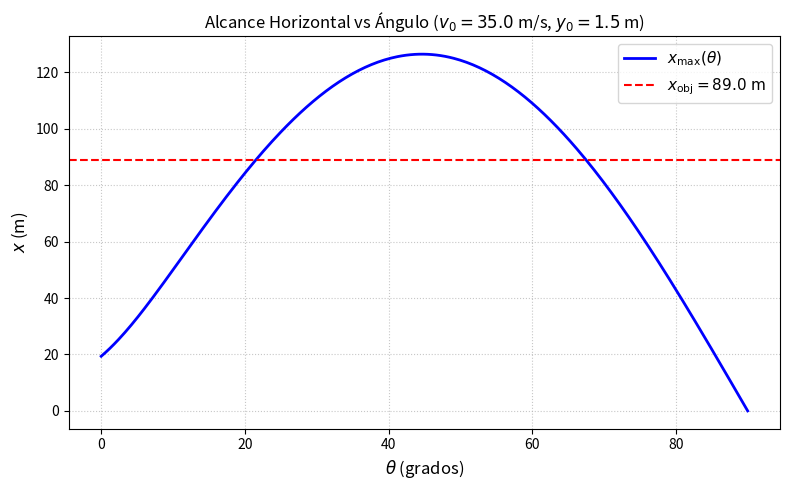
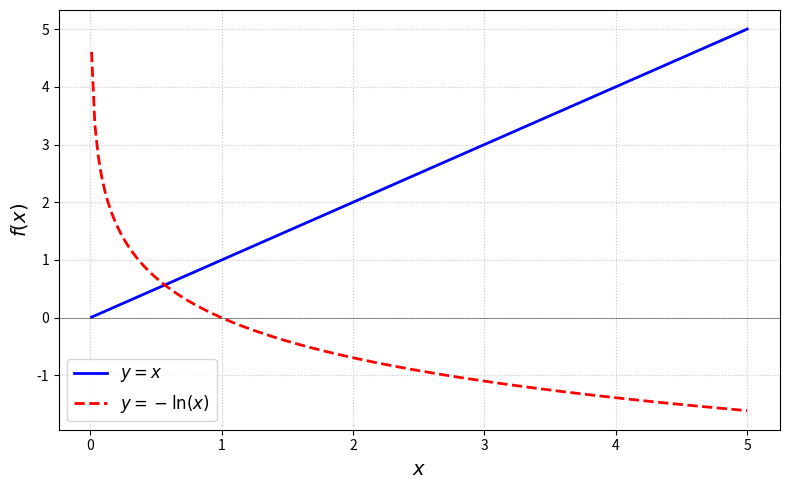
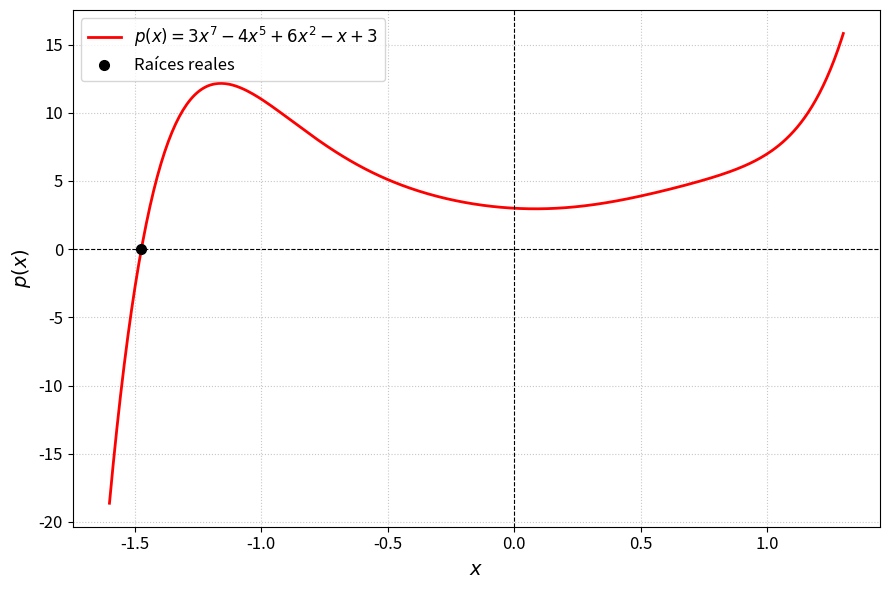

The matplotlib source for these figures, in order:
import scipy as sp
import numpy as np
import matplotlib.pyplot as plt

def x_max(theta, x0=0., y0=0., v0=3.5, g=9.8):
    """Calcula el desplazamiento horizontal máximo en función del ángulo theta en grados."""
    theta_rad = np.radians(theta)
    sintheta = np.sin(theta_rad)
    costheta = np.cos(theta_rad)
    prefactor = (v0 * costheta) / g
    return x0 + prefactor * (v0 * sintheta + np.sqrt(v0**2 * sintheta**2 + 2 * g * y0))

def y_max(theta, y0=0., v0=3.5, g=9.8):
    """Calcula la altura máxima alcanzada por el proyectil."""
    theta_rad = np.radians(theta)
    sintheta = np.sin(theta_rad)
    return y0 + (v0**2 * sintheta**2) / (2.0 * g)

def f_x(theta, xmaximo, x0, y0, v0, g):
    """Función objetivo: x_max(theta, ...) - xmaximo = 0"""
    return x_max(theta, x0, y0, v0, g) - xmaximo

def f_y(theta, ymaxima, y0, v0, g):
    """Función objetivo para altura máxima: y_max(theta, ...) - ymaxima = 0"""
    return y_max(theta, y0, v0, g) - ymaxima

# Parámetros físicos del sistema
y0 = 1.5       # Altura inicial (m)
x0 = 0.0       # Posición horizontal inicial (m)
v0 = 35.0      # Velocidad inicial (m/s)
g = 9.8        # Aceleración de la gravedad (m/s^2)
xmaximo = 89.0 # Alcance deseado (m)

angulos = np.linspace(0, 90, 300)
alcancesx = x_max(angulos, x0, y0, v0, g)

plt.figure(figsize=(8, 5))
plt.plot(angulos, alcancesx, label=r'$x_{\mathrm{max}}(\theta)$', color='blue', lw=2)
plt.axhline(xmaximo, color='red', linestyle='--', label=rf'$x_{{\mathrm{{obj}}}} = {xmaximo}\ \mathrm{{m}}$')
plt.title(f'Alcance Horizontal vs Ángulo ($v_0 = {v0}$ m/s, $y_0 = {y0}$ m)', fontsize=12)
plt.xlabel(r'$\theta$ (grados)', fontsize=12)
plt.ylabel('$x$ (m)', fontsize=12)
plt.grid(True, linestyle=':', alpha=0.7)
plt.legend(fontsize=11)
plt.tight_layout()
plt.show()

try:
    sol1 = sp.optimize.root_scalar(f_x, args=(xmaximo, x0, y0, v0, g), bracket=[0, 45], method='brentq')
    sol2 = sp.optimize.root_scalar(f_x, args=(xmaximo, x0, y0, v0, g), bracket=[45, 90], method='brentq')

    res1 = f_x(sol1.root, xmaximo, x0, y0, v0, g)
    res2 = f_x(sol2.root, xmaximo, x0, y0, v0, g)

    print(f"\n--- Ángulos calculados para un alcance de {xmaximo} metros ---")
    print(f"Ángulo 1 : {sol1.root:.4f}° | Residuo: {abs(res1):.2e} m | Iteraciones: {sol1.iterations}")
    print(f"Ángulo 2 : {sol2.root:.4f}° | Residuo: {abs(res2):.2e} m | Iteraciones: {sol2.iterations}")

except ValueError:
    alcance_max_posible = np.max(alcancesx)
    print(f"\n[Error] El alcance deseado de {xmaximo} m es físicamente inalcanzable.")
    print(f"El alcance máximo posible con v0={v0} m/s y y0={y0} m es de {alcance_max_posible:.2f} m.")

import scipy as sp
import numpy as np
import matplotlib.pyplot as plt

def f(x):
    return x + np.log(x)

def df(x):
    return 1.0 + 1.0 / x

x = np.linspace(0.01, 5, 200)

plt.figure(figsize=(8, 5))
plt.plot(x, x, color='blue', lw=2, label=r'$y = x$')
plt.plot(x, -np.log(x), color='red', linestyle='--', lw=2, label=r'$y = -\ln(x)$')
plt.axhline(0, color='black', lw=0.6, alpha=0.5)
plt.ylabel(r'$f(x)$', fontsize=14)
plt.xlabel(r'$x$', fontsize=14)
plt.grid(True, linestyle=':', alpha=0.7)
plt.legend(fontsize=12)
plt.tight_layout()
plt.show()

# Ejecución de los diferentes algoritmos de búsqueda de raíces
sol_brent   = sp.optimize.root_scalar(f, bracket=[0.1, 1.0], method='brentq')
sol_bisect  = sp.optimize.root_scalar(f, bracket=[0.1, 1.0], method='bisect', xtol=1e-8)
sol_secante = sp.optimize.root_scalar(f, x0=1.0, method='secant')
sol_newton  = sp.optimize.root_scalar(f, x0=1.0, fprime=df, method='newton')
sol_lambert = float(np.real(sp.special.lambertw(1)))

metodos = [
    ("Brent (brentq)", sol_brent.root, sol_brent.iterations, sol_brent.function_calls),
    ("Bisección", sol_bisect.root, sol_bisect.iterations, sol_bisect.function_calls),
    ("Secante", sol_secante.root, sol_secante.iterations, sol_secante.function_calls),
    ("Newton", sol_newton.root, sol_newton.iterations, sol_newton.function_calls),
    ("Lambert W (analítico)", sol_lambert, 1, 1)
]

print(f"{'Método':<22} | {'Raíz Hallada':<14} | {'Residuo |f(x)|':<14} | {'Iteraciones':<12} | {'Llamadas f(x)':<14}")
print("-" * 84)
for nombre, raiz, iters, nfev in metodos:
    residuo = abs(f(raiz))
    print(f"{nombre:<22} | {raiz:<14.8f} | {residuo:<14.2e} | {iters:<12} | {nfev:<14}")

"""
Programa: raices_polinomios.py
Cálculo de raíces y graficación utilizando la API moderna numpy.polynomial.Polynomial
"""

import numpy as np
import matplotlib.pyplot as plt

# Polinomio: 3x^7 - 4x^5 + 0x^4 + 0x^3 + 6x^2 - x + 3 = 0
# Coeficientes en orden ASCENDENTE de potencias (a_0, a_1, ..., a_n)
coeff = [3, -1, 6, 0, 0, -4, 0, 3]

p = np.polynomial.Polynomial(coeff)
raices_p = p.roots()

print("Polinomio instanciado:")
print(p)

print("\nRaíces calculadas:")
for i, r in enumerate(raices_p):
    valorevaluado = p(r)
    print(f"  x_{i+1} = {r:.4f}  |  Residuo |P(x)|: {abs(valorevaluado):.2e}")

# Gráfica del polinomio
x = np.linspace(-1.6, 1.3, 400)
y = p(x)

plt.figure(figsize=(9, 6))
plt.plot(x, y, color='red', lw=2, label=r'$p(x) = 3x^7 - 4x^5 + 6x^2 - x + 3$')
plt.axhline(0, color='black', linestyle='--', linewidth=0.8)
plt.axvline(0, color='black', linestyle='--', linewidth=0.8)

# Filtrar y marcar las raíces reales sobre la curva
raices_reales = raices_p[np.isreal(raices_p)].real
if len(raices_reales) > 0:
    plt.plot(raices_reales, p(raices_reales), 'ko', markersize=7, label='Raíces reales')

plt.xlabel(r'$x$', fontsize=14)
plt.ylabel(r'$p(x)$', fontsize=14)
plt.grid(True, linestyle=':', alpha=0.7)
plt.legend(fontsize=12)
plt.tick_params(axis='both', which='both', labelsize=12)
plt.tight_layout()
plt.show()
